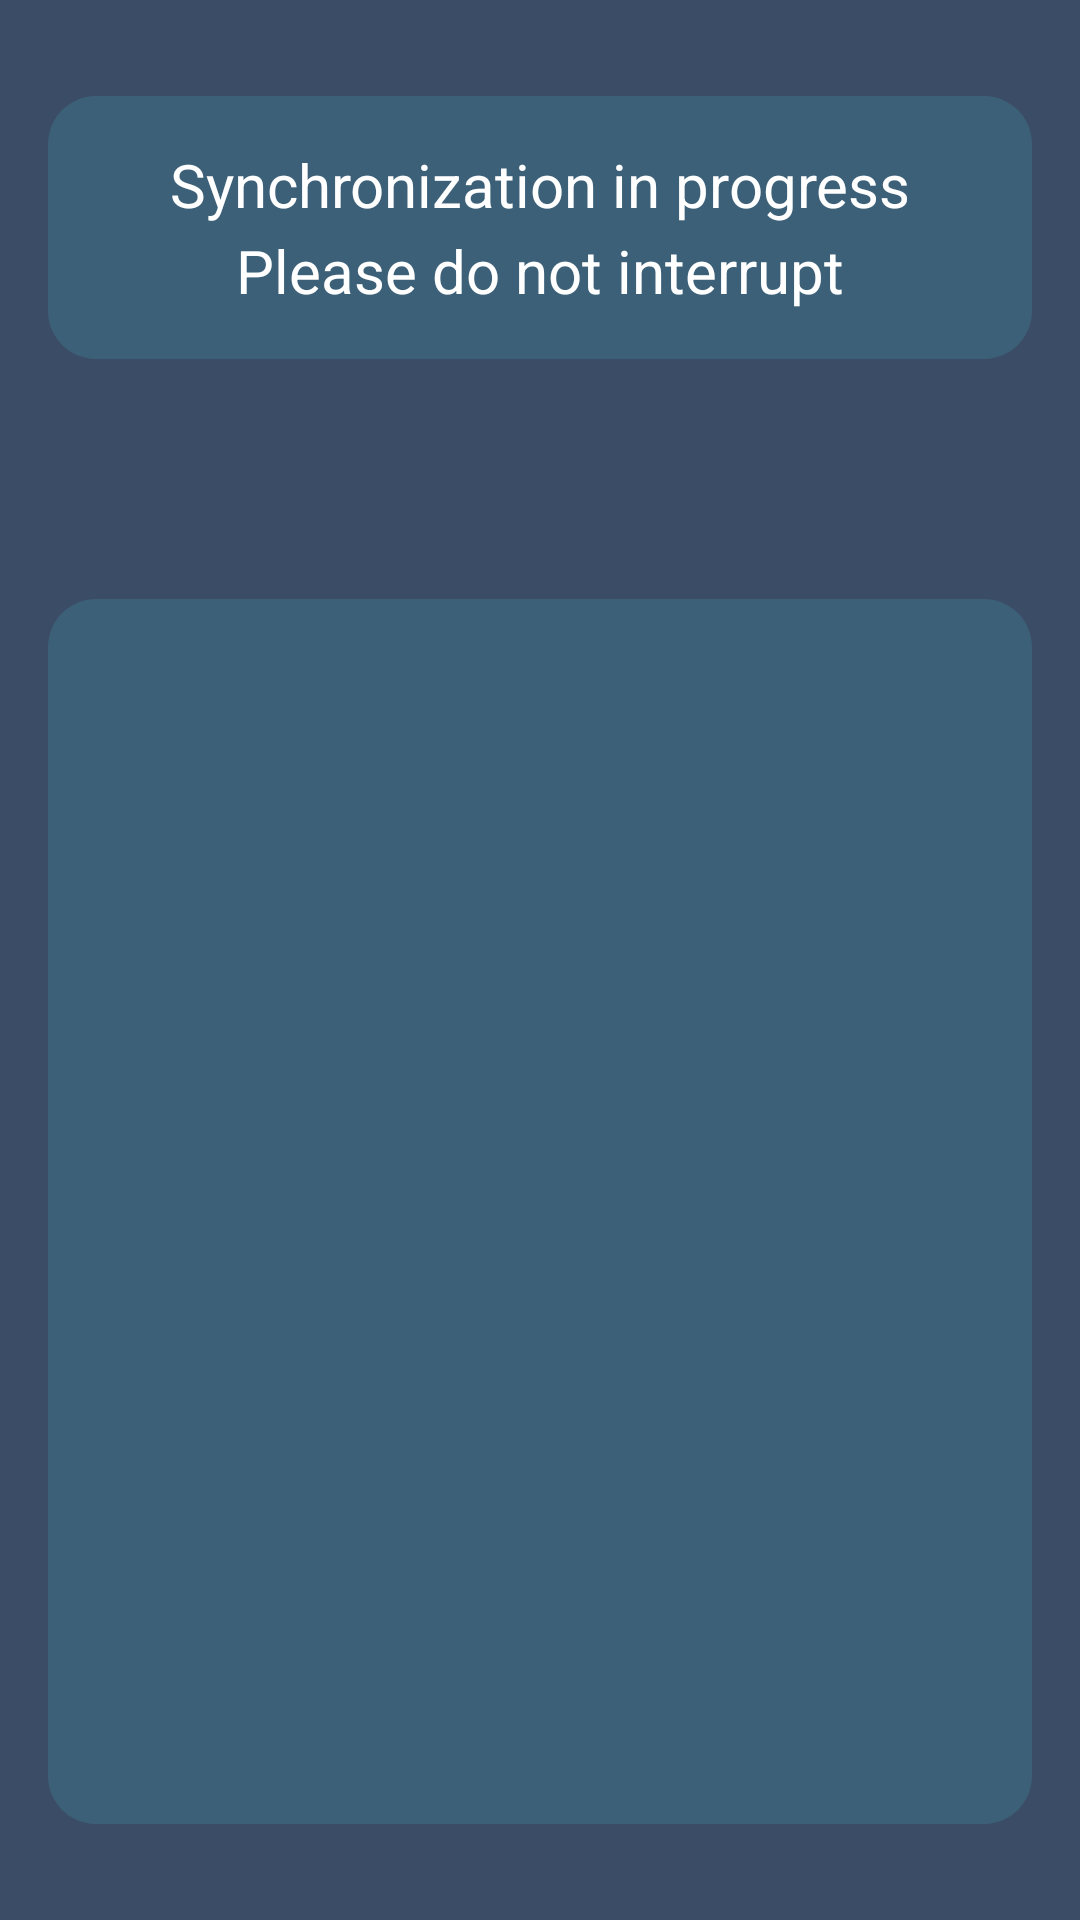

This screen was rendered from an Android layout file. Write that file and the resources it references.
<!-- AndroidManifest.xml: application theme Theme.SftpSynchronizer -->
<!-- res/layout/overlay.xml -->
<?xml version="1.0" encoding="utf-8"?>

<androidx.constraintlayout.widget.ConstraintLayout xmlns:android="http://schemas.android.com/apk/res/android"
    xmlns:app="http://schemas.android.com/apk/res-auto"
    android:id="@+id/overlay"
    android:layout_width="match_parent"
    android:layout_height="match_parent"
    android:background="@color/overlayBackgroundColor"
    android:clickable="true"
    android:clipChildren="false"
    android:clipToPadding="false"
    android:focusable="true"
    android:focusableInTouchMode="true"
    android:padding="16dp">

    <ImageView
        android:id="@+id/overlayAppIconImageView"
        android:layout_width="200dp"
        android:layout_height="200dp"
        android:alpha="0"
        android:background="@android:color/transparent"
        android:contentDescription="@string/app_icon"
        android:src="@drawable/sftp_synchronizer_logo_transparent"
        app:layout_constraintBottom_toBottomOf="parent"
        app:layout_constraintEnd_toEndOf="parent"
        app:layout_constraintStart_toStartOf="parent"
        app:layout_constraintTop_toTopOf="parent" />

    <TextView
        android:id="@+id/overlayTitleTextView"
        style="@style/titleTextStyle"
        android:layout_width="match_parent"
        android:layout_height="wrap_content"
        android:layout_marginTop="16dp"
        android:background="@drawable/overlay_items_background"
        android:text="@string/sync_in_progress_title"
        app:layout_constraintEnd_toEndOf="parent"
        app:layout_constraintHorizontal_bias="0.0"
        app:layout_constraintStart_toStartOf="parent"
        app:layout_constraintTop_toTopOf="parent" />

    <ProgressBar
        android:id="@+id/overlayProgressBar"
        android:layout_width="wrap_content"
        android:layout_height="wrap_content"
        android:layout_marginTop="16dp"
        android:indeterminate="true"
        android:visibility="visible"
        app:layout_constraintEnd_toEndOf="parent"
        app:layout_constraintStart_toStartOf="parent"
        app:layout_constraintTop_toBottomOf="@+id/overlayTitleTextView" />

    <ScrollView
        android:id="@+id/overlayScrollView"
        android:layout_width="match_parent"
        android:layout_height="0dp"
        android:layout_marginTop="16dp"
        android:layout_marginBottom="16dp"
        android:background="@drawable/overlay_items_background"
        app:layout_constraintBottom_toTopOf="@+id/openLogsButton"
        app:layout_constraintEnd_toEndOf="parent"
        app:layout_constraintStart_toStartOf="parent"
        app:layout_constraintTop_toBottomOf="@+id/overlayProgressBar">

        <TextView
            android:id="@+id/overlayTextView"
            style="@style/plainTextStyle"
            android:layout_width="match_parent"
            android:layout_height="wrap_content"
            android:text=""
            android:textSize="14sp" />
    </ScrollView>

    <android.widget.Button
        android:id="@+id/closeSynchronizationButton"
        style="@style/buttonStyle"
        android:layout_width="170dp"
        android:layout_height="wrap_content"
        android:layout_marginTop="16dp"
        android:text="@string/close"
        android:visibility="gone"
        app:layout_constraintBottom_toBottomOf="parent"
        app:layout_constraintEnd_toEndOf="parent" />

    <android.widget.Button
        android:id="@+id/openLogsButton"
        style="@style/buttonStyle"
        android:layout_width="170dp"
        android:layout_height="wrap_content"
        android:text="@string/open_log_file"
        android:visibility="gone"
        app:layout_constraintBottom_toBottomOf="parent"
        app:layout_constraintStart_toStartOf="parent" />
</androidx.constraintlayout.widget.ConstraintLayout>
<!-- resources referenced by this layout -->
<resources>
  <color name="overlayBackgroundColor">#E6263A56</color>
  <!-- drawable overlay_items_background (drawable) -->
  <?xml version="1.0" encoding="utf-8"?>
  
  <shape xmlns:android="http://schemas.android.com/apk/res/android"
      android:shape="rectangle">
      <solid android:color="@color/overlayItemBg" />
      <corners android:radius="16dp" />
      <padding
          android:bottom="16dp"
          android:left="16dp"
          android:right="16dp"
          android:top="16dp" />
  </shape>
  <string name="app_icon">App logo</string>
  <string name="close">Close</string>
  <string name="open_log_file">Open log file</string>
  <string name="sync_in_progress_title">Synchronization in progress\nPlease do not interrupt</string>
  <style name="buttonStyle">
          <item name="android:textSize">15sp</item>
          <item name="android:textColor">@color/textColor</item>
          <item name="android:background">@drawable/button</item>
      </style>
  <style name="plainTextStyle">
          <item name="android:textColor">@color/textColor</item>
          <item name="android:textSize">16sp</item>
          <item name="android:lineSpacingExtra">5sp</item>
      </style>
  <style name="titleTextStyle">
          <item name="android:textColor">@color/textColor</item>
          <item name="android:textSize">20sp</item>
          <item name="android:textAlignment">center</item>
          <item name="android:lineSpacingExtra">5sp</item>
      </style>
  <style name="Theme.SftpSynchronizer" parent="Base.Theme.SftpSynchronizer" />
  <color name="overlayItemBg">#803F758A</color>
  <color name="textColor">#FFFFFF</color>
  <!-- drawable button (drawable) -->
  <?xml version="1.0" encoding="utf-8"?>
  
  <selector xmlns:android="http://schemas.android.com/apk/res/android">
      <item android:drawable="@drawable/button_pressed" android:state_pressed="true" />
      <item android:drawable="@drawable/button_pressed" android:state_focused="true" />
      <item android:drawable="@drawable/button_normal" />
  </selector>
  <!-- drawable button_pressed (drawable) -->
  <?xml version="1.0" encoding="utf-8"?>
  
  <shape xmlns:android="http://schemas.android.com/apk/res/android">
      <gradient
          android:angle="45"
          android:endColor="@color/primaryGradientPressedEnd"
          android:startColor="@color/primaryGradientPressedStart" />
      <corners android:radius="16dp" />
      <padding
          android:bottom="12dp"
          android:left="12dp"
          android:right="12dp"
          android:top="12dp" />
  </shape>
  <!-- drawable button_normal (drawable) -->
  <?xml version="1.0" encoding="utf-8"?>
  
  <shape xmlns:android="http://schemas.android.com/apk/res/android">
      <gradient
          android:angle="45"
          android:endColor="@color/primaryGradientEnd"
          android:startColor="@color/primaryGradientStart" />
      <corners android:radius="16dp" />
      <padding
          android:bottom="12dp"
          android:left="12dp"
          android:right="12dp"
          android:top="12dp" />
  </shape>
  <color name="primaryColor">#42A3A3</color>
  <color name="primaryColorVariant">#213C65</color>
  <color name="surfaceColor">#5FB0B7</color>
  <color name="primaryGradientEnd">#5FB0B7</color>
  <color name="redGradientStart">#904554</color>
  <color name="accentColor">#65CBB4</color>
  <color name="primaryGradientPressedEnd">#71C4CC</color>
  <color name="primaryGradientPressedStart">#5384BD</color>
  <color name="primaryGradientStart">#426FA3</color>
</resources>
